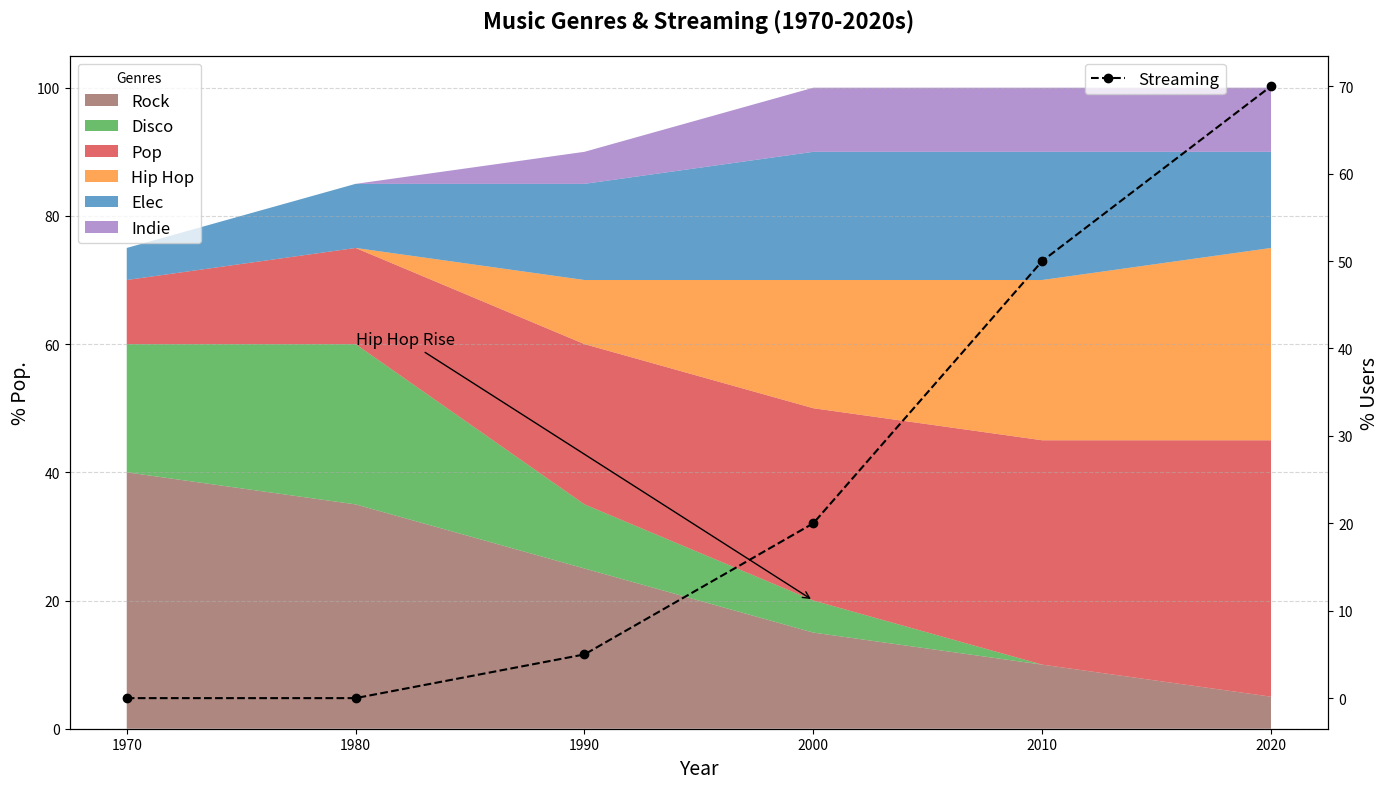

Write the Python code that produced this figure.
import numpy as np
import matplotlib.pyplot as plt

decades = np.arange(1970, 2030, 10)

rock = [40, 35, 25, 15, 10, 5]
disco = [20, 25, 10, 5, 0, 0]
pop = [10, 15, 25, 30, 35, 40]
hip_hop = [0, 0, 10, 20, 25, 30]
electronic = [5, 10, 15, 20, 20, 15]
indie = [0, 0, 5, 10, 10, 10]

stacked_data = np.vstack([rock, disco, pop, hip_hop, electronic, indie])

streaming_services = [0, 0, 5, 20, 50, 70]

fig, ax1 = plt.subplots(figsize=(14, 8))

# Shuffled colors
ax1.stackplot(decades, stacked_data, labels=['Rock', 'Disco', 'Pop', 'Hip Hop', 'Elec', 'Indie'],
              colors=['#8c564b', '#2ca02c', '#d62728', '#ff7f0e', '#1f77b4', '#9467bd'], alpha=0.7)

ax1.set_xlabel("Year", fontsize=14)
ax1.set_ylabel("% Pop.", fontsize=14)
ax1.set_title("Music Genres & Streaming (1970-2020s)", fontsize=16, fontweight='bold', pad=20)
ax1.set_xticks(decades)
ax1.grid(axis='y', linestyle='--', alpha=0.5)

ax1.annotate('Hip Hop Rise', xy=(2000, 20), xytext=(1980, 60),
             arrowprops=dict(facecolor='black', arrowstyle='->'), fontsize=12)

ax2 = ax1.twinx()
ax2.plot(decades, streaming_services, label='Streaming', color='black', linestyle='--', marker='o')
ax2.set_ylabel("% Users", fontsize=14)

ax1.legend(loc='upper left', fontsize=12, title='Genres', bbox_to_anchor=(0, 1))
ax2.legend(loc='upper left', fontsize=12, bbox_to_anchor=(0.8, 1))

plt.tight_layout()
plt.show()
